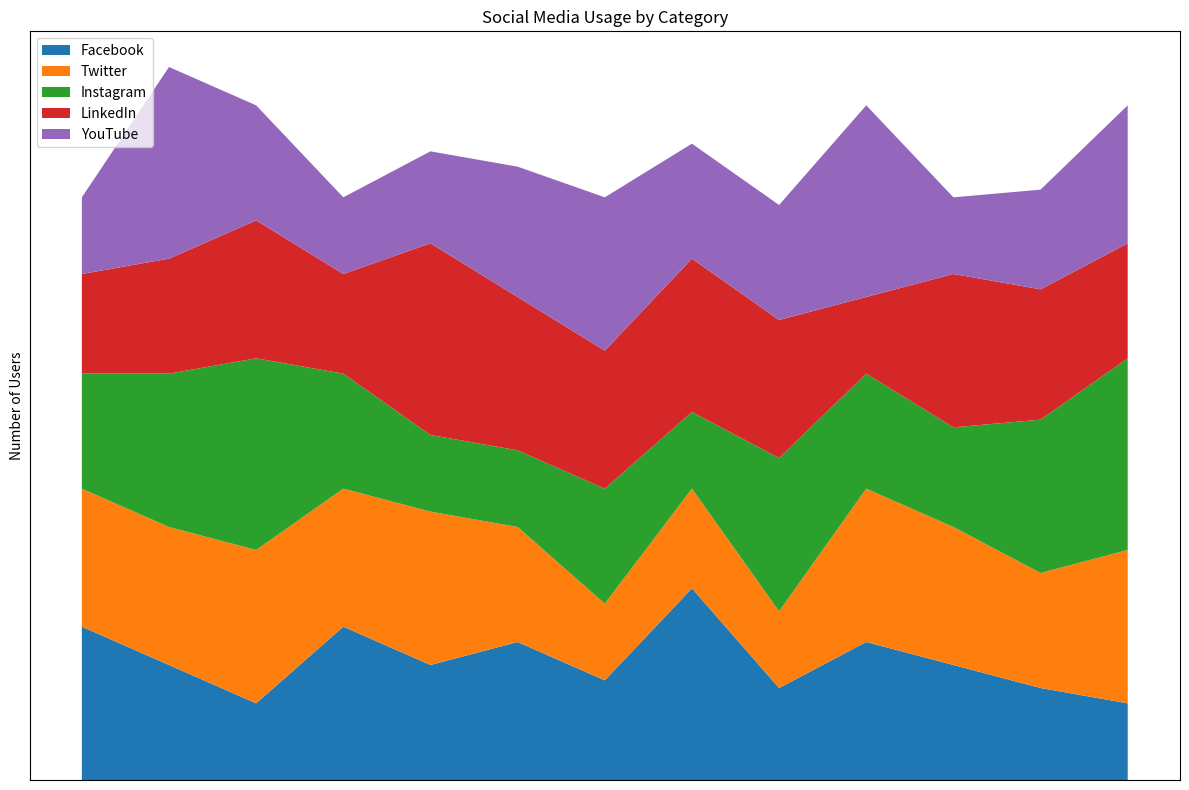

Recreate this plot in Python. (Note: this script raises an exception after producing the figure.)

# Import necessary libraries
import matplotlib.pyplot as plt
import numpy as np
import pandas as pd

# Define data as a dictionary
data = {'Category': ['Entertainment', 'News', 'Lifestyle', 'Sports', 'Travel', 'Food', 'Fashion', 'Politics', 'Technology', 'Beauty', 'Music', 'Education', 'Health'], 'Facebook (Users)': [200, 150, 100, 200, 150, 180, 130, 250, 120, 180, 150, 120, 100], 'Twitter (Users)': [180, 180, 200, 180, 200, 150, 100, 130, 100, 200, 180, 150, 200], 'Instagram (Users)': [150, 200, 250, 150, 100, 100, 150, 100, 200, 150, 130, 200, 250], 'LinkedIn (Users)': [130, 150, 180, 130, 250, 200, 180, 200, 180, 100, 200, 170, 150], 'YouTube (Users)': [100, 250, 150, 100, 120, 170, 200, 150, 150, 250, 100, 130, 180]}

# Convert first column to string type
df = pd.DataFrame(data)
df.iloc[:, 0] = df.iloc[:, 0].astype(str)

# Set figure size
fig, ax = plt.subplots(figsize=(12, 8))

# Plot the data with the type of area chart
ax.stackplot(df['Category'], df['Facebook (Users)'], df['Twitter (Users)'], df['Instagram (Users)'], df['LinkedIn (Users)'], df['YouTube (Users)'], labels=['Facebook', 'Twitter', 'Instagram', 'LinkedIn', 'YouTube'])

# Set x and y axis ticks and ticklabels
if np.random.random() < 0.7:
    ax.set_xticks(np.arange(len(df.index)))
    ax.set_xticklabels(df['Category'], rotation=45, ha='right', rotation_mode='anchor')
    max_total_value = df.iloc[:, 1:].sum(axis=1).max()
    ax.set_yticks(np.linspace(0, max_total_value, np.random.choice([3, 5, 7, 9, 11]), dtype=np.int32))
else:
    ax.set_xticks([])
    ax.set_yticks([])

# Set suitable colors and transparency
colors = ['#4c72b0', '#55a868', '#c44e52', '#8172b2', '#ccb974']
for patch, color in zip(ax.patches, colors):
    patch.set_facecolor(color)
    patch.set_alpha(0.8)

# Set background grid lines
ax.grid(axis='y', alpha=0.5)

# Set legend's position and labels
ax.legend(loc='upper left')
ax.set_ylabel('Number of Users')

# Set title
ax.set_title('Social Media Usage by Category')

# Automatically resize the image
fig.tight_layout()

# Save the image
fig.savefig('output/final/area_chart/png/20231228-140159_92.png', bbox_inches='tight')

# Clear the current image state
plt.clf()
